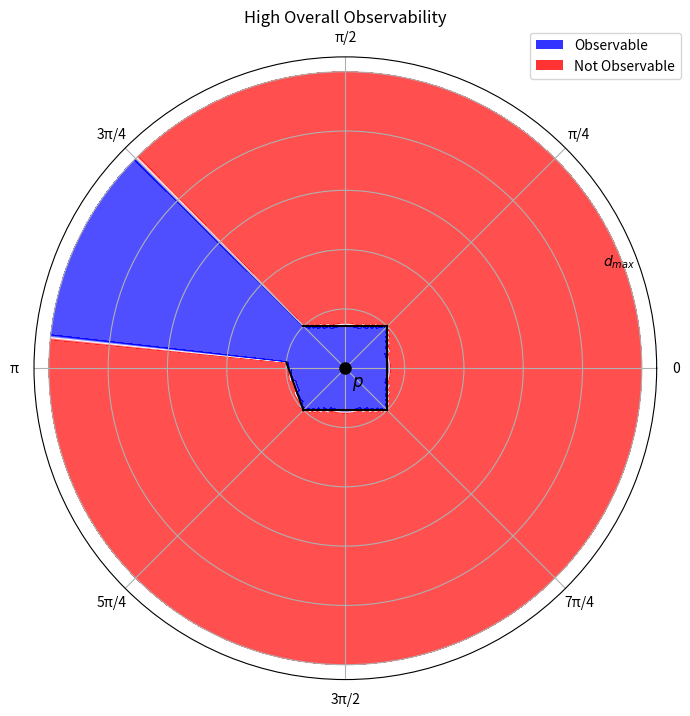

Python code for this plot:
import numpy as np
import matplotlib.pyplot as plt
from matplotlib.colors import LinearSegmentedColormap
from matplotlib.text import Text

np.random.seed(42)  # For reproducibility

# Represents a point in cartesian and polar coordinates. Theta in radians
class Point:
    x: float
    y: float
    r: float
    theta: float

    def __init__(self, x_or_r: float, y_or_theta: float, polar: bool = False):
        if polar:
            self.r = x_or_r
            self.theta = y_or_theta
            self.x = self.r * np.cos(self.theta)
            self.y = self.r * np.sin(self.theta)
        else:
            self.x = x_or_r
            self.y = y_or_theta
            self.r = np.sqrt(self.x**2 + self.y**2)
            self.theta = np.arctan2(self.y, self.x)


class Barrier:
    p1: Point
    p2: Point

    def __init__(self, p1: Point, p2: Point):
        self.p1 = p1
        self.p2 = p2

    # Returns true if a line segment from p to the origin intersects the line segment from p1 to p2
    def intersects(self, p: Point):
        # Line segment 1: from p to origin (0,0)
        # Line segment 2: from self.p1 to self.p2

        # Get coordinates
        x1, y1 = p.x, p.y
        x2, y2 = 0.0, 0.0
        x3, y3 = self.p1.x, self.p1.y
        x4, y4 = self.p2.x, self.p2.y

        # Calculate the denominator for the intersection formula
        denom = (x1 - x2) * (y3 - y4) - (y1 - y2) * (x3 - x4)

        # If denominator is 0, lines are parallel
        if abs(denom) < 1e-10:
            return False

        # Calculate parameters t and u
        t = ((x1 - x3) * (y3 - y4) - (y1 - y3) * (x3 - x4)) / denom
        u = -((x1 - x2) * (y1 - y3) - (y1 - y2) * (x1 - x3)) / denom

        # Check if intersection point lies within both line segments
        # t should be between 0 and 1 for line segment 1 (p to origin)
        # u should be between 0 and 1 for line segment 2 (p1 to p2)
        return 0 <= t <= 1 and 0 <= u <= 1


class Observability2D:
    barriers: list[Barrier] = []

    def __init__(self):
        # Create custom colormap: red -> white -> blue
        colors = ["red", "white", "blue"]
        n_bins = 256
        self.custom_cmap = LinearSegmentedColormap.from_list(
            "red_white_blue", colors, N=n_bins
        )

    def add_barrier(self, barrier: Barrier):
        self.barriers.append(barrier)

    def check_visibility(self, p: Point):
        for barrier in self.barriers:
            if barrier.intersects(p):
                return False
        return True

    def draw_barriers(self, ax):
        for barrier in self.barriers:
            ax.plot(
                [barrier.p1.theta, barrier.p2.theta],
                [barrier.p1.r, barrier.p2.r],
                color="black",
            )

    def draw_real_observability(self, ax):
        thetas = np.linspace(0, 2 * np.pi, 360)
        rs = np.linspace(0, 1, 100)
        R, Theta = np.meshgrid(rs, thetas)
        Z = np.zeros(R.shape)
        for i in range(R.shape[0]):
            for j in range(R.shape[1]):
                p = Point(R[i, j], Theta[i, j], polar=True)
                Z[i, j] = 1 if self.check_visibility(p) else 0

        # Plot the observability map
        ax.contourf(Theta, R, Z, levels=50, cmap=self.custom_cmap, alpha=0.7)

    def draw_knn_model(self, ax, k: int, samples: list[Point]):
        thetas = np.linspace(0, 2 * np.pi, 360)
        rs = np.linspace(0, 1, 100)
        R, Theta = np.meshgrid(rs, thetas)
        Z = np.zeros(R.shape)

        # For each point in the grid, find the k nearest samples and determine visibility
        for i in range(R.shape[0]):
            for j in range(R.shape[1]):
                p = Point(R[i, j], Theta[i, j], polar=True)
                # Compute distances to all samples
                distances = [
                    np.sqrt((p.x - s.x) ** 2 + (p.y - s.y) ** 2) for s in samples
                ]
                # Get indices of k nearest samples
                knn_indices = np.argsort(distances)[:k]
                # Determine visibility based on majority vote
                votes = [self.check_visibility(samples[idx]) for idx in knn_indices]
                visible = votes.count(True) / len(votes)
                Z[i, j] = visible  # Store as 0-1 value instead of 0-1000

        # Plot the observability map
        ax.contourf(Theta, R, Z, levels=50, cmap=self.custom_cmap, alpha=0.7)

    def draw_binned_model(self, ax, samples: list[Point], num_bins: int = 6):
        thetas = np.linspace(0, 2 * np.pi, 360)
        rs = np.linspace(0, 1, 100)
        R, Theta = np.meshgrid(rs, thetas)
        Z = np.zeros(R.shape)

        # Define our bins
        n_seen = [0 for _ in range(num_bins)]
        ntotal = [0 for _ in range(num_bins)]
        max_r = [0 for _ in range(num_bins)]

        # Bin the samples
        for sample in samples:
            bin_idx = int((sample.theta / (2 * np.pi)) * num_bins) % num_bins
            if self.check_visibility(sample):
                n_seen[bin_idx] += 1
                max_r[bin_idx] = max(max_r[bin_idx], sample.r)
            ntotal[bin_idx] += 1

        for i in range(R.shape[0]):
            for j in range(R.shape[1]):
                p = Point(R[i, j], Theta[i, j], polar=True)
                bin_idx = int((p.theta / (2 * np.pi)) * num_bins) % num_bins
                if p.r <= max_r[bin_idx]:
                    Z[i, j] = (
                        n_seen[bin_idx] / ntotal[bin_idx] if ntotal[bin_idx] > 0 else 0
                    )
                else:
                    Z[i, j] = 0

        # Plot the observability map
        ax.contourf(Theta, R, Z, levels=50, cmap=self.custom_cmap, alpha=0.7)

    def draw_samples(self, ax, samples: list[Point]):
        for sample in samples:
            if self.check_visibility(sample):
                ax.plot(sample.theta, sample.r, marker="+", color="blue")
            else:
                ax.plot(sample.theta, sample.r, marker="_", color="red")


# Create figure with side-by-side polar subplots
fig, ax1 = plt.subplots(
    1, 1, subplot_kw=dict(projection="polar"), figsize=(7, 8)
)

obs = Observability2D()
# Add 5 random barriers
# for _ in range(5):
#     r1 = np.random.uniform(0.1, 1)
#     theta1 = np.random.uniform(0, 2 * np.pi)
#     r2 = np.random.uniform(0.1, 1)
#     theta2 = np.random.uniform(0, 2 * np.pi)
#     obs.add_barrier(Barrier(Point(r1, theta1, True), Point(r2, theta2, True)))

obs.add_barrier(Barrier(Point(0.2, np.pi / 4, True), Point(0.2, -np.pi / 4, True)))
obs.add_barrier(Barrier(Point(0.2, np.pi / 4, True), Point( 0.2, 3 *np.pi / 4,True)))
obs.add_barrier(Barrier(Point(0.2, 5 * np.pi / 4, True), Point( 0.2, 7 *np.pi / 4,True)))
obs.add_barrier(Barrier(Point(0.2, 5 * np.pi / 4, True), Point( 0.2, np.pi - 0.1,True)))

samples = []
num_samples = 50
for _ in range(num_samples):
    r = np.random.uniform(0.1, 1)
    theta = np.random.uniform(0, 2 * np.pi)
    samples.append(Point(r, theta, True))

# Left plot: Real observability
ax1.plot(0, 0, "o", markersize=8, label="p", color="black")
ax1.text(-np.pi/4, 0.03, "$p$", ha="left", va="top", fontsize=12)
obs.draw_barriers(ax1)
obs.draw_real_observability(ax1)
ax1.set_title("High Overall Observability")

# Add legend for observability regions
from matplotlib.patches import Patch
legend_elements = [
    Patch(facecolor='blue', alpha=0.8, label='Observable'),
    Patch(facecolor='red', alpha=0.8, label='Not Observable')
]
ax1.legend(handles=legend_elements, loc='upper right', bbox_to_anchor=(1.05, 1.05))

# Right plot: KNN model
# ax2.plot(0, 0, "o", markersize=8, label="p", color="black")
# ax2.text(-np.pi/4, 0.03, "$p$", ha="left", va="top", fontsize=12)
# obs.draw_barriers(ax2)
# obs.draw_samples(ax2, samples)
# # obs.draw_knn_model(ax2, 1, samples)
# ax2.set_title("Sampled Observability")

# Add legend for observation samples
from matplotlib.lines import Line2D
legend_elements = [
    Line2D([0], [0], marker='+', color='blue', linestyle='None', markersize=8, label='Positive Observation'),
    Line2D([0], [0], marker='_', color='red', linestyle='None', markersize=8, label='Negative Observation')
]
# ax2.legend(handles=legend_elements, loc='upper right', bbox_to_anchor=(1.05, 1.05))

# # Right plot: Binned model
# ax3.plot(0, 0, "ro", markersize=8, label="p")
# ax3.text(0, 0.1, "$p$", ha="center", va="bottom", fontsize=12)
# obs.draw_barriers(ax3)
# obs.draw_samples(ax3, samples)
# obs.draw_binned_model(ax3, samples, 20)
# ax3.set_title("Binned Model")

# random_observations = []
# num_samples = 100
# for _ in range(num_samples):
#     r = np.random.uniform(0.1, 1)
#     theta = np.random.uniform(0, 2 * np.pi)
#     p = Point(r, theta, True)
#     visible = obs.check_visibility(p)
#     random_observations.append((p, visible))
#     color = "green" if visible else "red"
#     ax.plot(p.theta, p.r, "o", color=color)

# Set up all plots
for ax in [ax1]:
    ax.set_ylim(0, 1.05)
    ax.set_yticklabels([])  # Remove radial distance labels
    # Move d_max label slightly down and to the left
    ax.text(np.pi/6 - 0.15, 0.99, '$d_{max}$', ha='center', va='center', fontsize=10)
    # Create radian labels as fractions of pi
    radian_labels = ["0", "π/4", "π/2", "3π/4", "π", "5π/4", "3π/2", "7π/4"]
    ax.set_thetagrids(
        np.degrees(np.linspace(0, 2 * np.pi, 8, endpoint=False)), labels=radian_labels
    )
    ax.grid(True)

plt.tight_layout()
plt.show()
